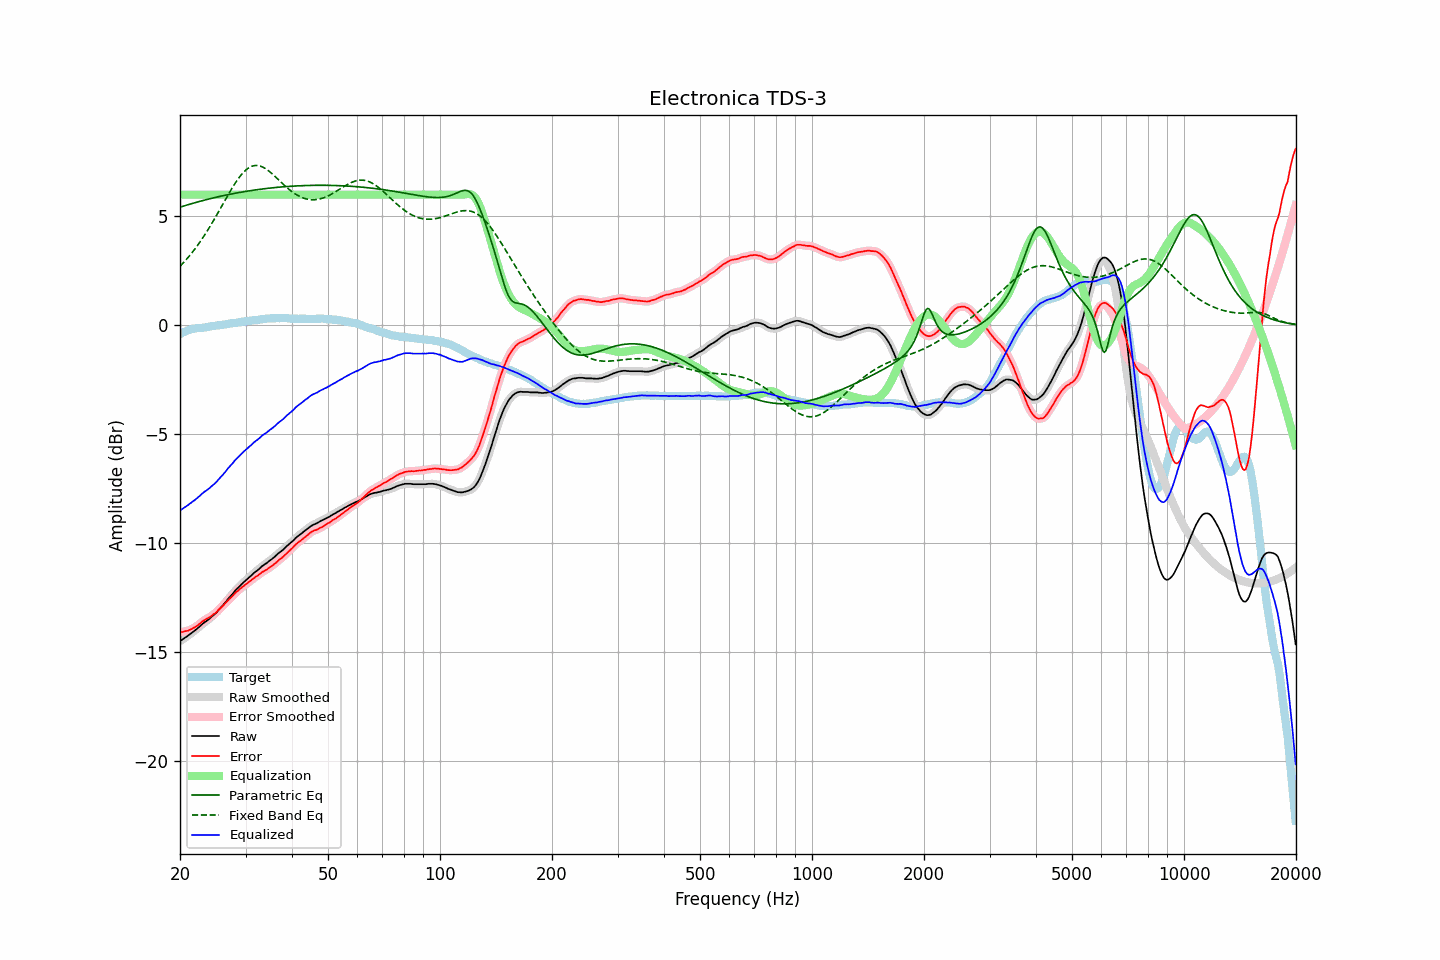

The table this chart was drawn from, first rows:
frequency, raw, error, smoothed, error_smoothed, equalization, parametric_eq, fixed_band_eq, equalized_raw, equalized_smoothed, target
20.00, -14.51, -14.11, -14.51, -14.11, 6.00, 5.43, 2.71, -8.51, -8.51, -0.40
20.20, -14.46, -14.10, -14.46, -14.10, 6.00, 5.45, 2.78, -8.46, -8.46, -0.37
20.40, -14.41, -14.09, -14.42, -14.08, 6.00, 5.47, 2.86, -8.41, -8.42, -0.33
20.61, -14.36, -14.06, -14.36, -14.07, 6.00, 5.49, 2.94, -8.36, -8.36, -0.31
20.81, -14.31, -14.05, -14.31, -14.05, 6.00, 5.52, 3.02, -8.31, -8.31, -0.27
21.02, -14.26, -14.04, -14.26, -14.03, 6.00, 5.54, 3.11, -8.26, -8.26, -0.23
21.23, -14.20, -14.00, -14.21, -14.00, 6.00, 5.56, 3.20, -8.20, -8.21, -0.21
21.44, -14.15, -13.97, -14.15, -13.97, 6.00, 5.58, 3.29, -8.15, -8.15, -0.19
21.66, -14.09, -13.93, -14.10, -13.93, 6.00, 5.60, 3.38, -8.09, -8.10, -0.17
21.87, -14.04, -13.89, -14.04, -13.89, 6.00, 5.62, 3.48, -8.04, -8.04, -0.16
22.09, -13.98, -13.85, -13.98, -13.84, 6.00, 5.65, 3.58, -7.98, -7.98, -0.14
22.31, -13.92, -13.80, -13.92, -13.79, 6.00, 5.67, 3.68, -7.92, -7.92, -0.13
22.54, -13.85, -13.73, -13.86, -13.73, 6.00, 5.69, 3.78, -7.85, -7.86, -0.13
22.76, -13.79, -13.67, -13.79, -13.67, 6.00, 5.71, 3.89, -7.79, -7.79, -0.12
22.99, -13.72, -13.61, -13.73, -13.61, 6.00, 5.73, 4.00, -7.72, -7.73, -0.12
23.22, -13.66, -13.55, -13.67, -13.56, 6.00, 5.74, 4.11, -7.66, -7.67, -0.11
23.45, -13.61, -13.51, -13.61, -13.51, 6.00, 5.76, 4.22, -7.61, -7.61, -0.10
23.69, -13.56, -13.47, -13.56, -13.48, 6.00, 5.78, 4.34, -7.56, -7.56, -0.09
23.92, -13.50, -13.43, -13.50, -13.43, 6.00, 5.80, 4.46, -7.50, -7.50, -0.07
24.16, -13.44, -13.39, -13.44, -13.39, 6.00, 5.82, 4.58, -7.44, -7.44, -0.05
24.40, -13.37, -13.33, -13.38, -13.34, 6.00, 5.84, 4.70, -7.37, -7.38, -0.04
24.65, -13.31, -13.27, -13.32, -13.28, 6.00, 5.86, 4.83, -7.31, -7.32, -0.04
24.89, -13.25, -13.23, -13.25, -13.22, 6.00, 5.87, 4.96, -7.25, -7.25, -0.02
25.14, -13.17, -13.16, -13.17, -13.16, 6.00, 5.89, 5.08, -7.17, -7.17, -0.01
25.39, -13.08, -13.08, -13.09, -13.09, 6.00, 5.91, 5.21, -7.08, -7.09, -0.00
25.65, -13.00, -13.01, -13.01, -13.01, 6.00, 5.92, 5.35, -7.00, -7.01, 0.01
25.91, -12.93, -12.94, -12.92, -12.94, 6.00, 5.94, 5.48, -6.93, -6.92, 0.02
26.16, -12.84, -12.87, -12.84, -12.87, 6.00, 5.96, 5.61, -6.84, -6.84, 0.03
26.43, -12.76, -12.79, -12.75, -12.79, 6.00, 5.97, 5.74, -6.76, -6.75, 0.03
26.69, -12.66, -12.72, -12.66, -12.71, 6.00, 5.99, 5.87, -6.66, -6.66, 0.05
26.96, -12.56, -12.63, -12.57, -12.64, 6.00, 6.00, 6.00, -6.56, -6.57, 0.06
27.23, -12.48, -12.56, -12.49, -12.56, 6.00, 6.02, 6.13, -6.48, -6.49, 0.07
27.50, -12.40, -12.50, -12.40, -12.49, 6.00, 6.03, 6.25, -6.40, -6.40, 0.09
27.77, -12.32, -12.41, -12.32, -12.41, 6.00, 6.05, 6.37, -6.32, -6.32, 0.09
28.05, -12.22, -12.33, -12.23, -12.34, 6.00, 6.06, 6.49, -6.22, -6.23, 0.11
28.33, -12.14, -12.25, -12.15, -12.26, 6.00, 6.07, 6.60, -6.14, -6.15, 0.11
28.62, -12.07, -12.20, -12.07, -12.20, 6.00, 6.09, 6.71, -6.07, -6.07, 0.13
28.90, -12.00, -12.14, -12.00, -12.14, 6.00, 6.10, 6.81, -6.00, -6.00, 0.14
29.19, -11.92, -12.07, -11.93, -12.08, 6.00, 6.11, 6.90, -5.92, -5.93, 0.15
29.48, -11.85, -12.02, -11.85, -12.02, 6.00, 6.13, 6.99, -5.85, -5.85, 0.17
29.78, -11.78, -11.96, -11.78, -11.96, 6.00, 6.14, 7.07, -5.78, -5.78, 0.18
30.08, -11.71, -11.90, -11.72, -11.90, 6.00, 6.15, 7.13, -5.71, -5.72, 0.18
30.38, -11.65, -11.85, -11.65, -11.84, 6.00, 6.16, 7.19, -5.65, -5.65, 0.19
30.68, -11.58, -11.79, -11.59, -11.79, 6.00, 6.17, 7.24, -5.58, -5.59, 0.20
30.99, -11.52, -11.74, -11.52, -11.73, 6.00, 6.19, 7.28, -5.52, -5.52, 0.21
31.30, -11.45, -11.67, -11.45, -11.68, 6.00, 6.20, 7.31, -5.45, -5.45, 0.22
31.61, -11.38, -11.62, -11.39, -11.62, 6.00, 6.21, 7.33, -5.38, -5.39, 0.24
31.93, -11.32, -11.56, -11.33, -11.57, 6.00, 6.22, 7.34, -5.32, -5.33, 0.24
32.24, -11.27, -11.52, -11.27, -11.52, 6.00, 6.23, 7.34, -5.27, -5.27, 0.25
32.57, -11.21, -11.47, -11.21, -11.46, 6.00, 6.24, 7.33, -5.21, -5.21, 0.25
32.89, -11.14, -11.42, -11.14, -11.41, 6.00, 6.25, 7.31, -5.14, -5.14, 0.27
33.22, -11.07, -11.35, -11.08, -11.36, 6.00, 6.26, 7.28, -5.07, -5.08, 0.27
33.55, -11.02, -11.31, -11.02, -11.31, 6.00, 6.27, 7.25, -5.02, -5.02, 0.29
33.89, -10.97, -11.26, -10.97, -11.27, 6.00, 6.28, 7.20, -4.97, -4.97, 0.29
34.23, -10.92, -11.23, -10.92, -11.22, 6.00, 6.29, 7.16, -4.92, -4.92, 0.31
34.57, -10.86, -11.17, -10.87, -11.17, 6.00, 6.29, 7.10, -4.86, -4.87, 0.30
34.92, -10.80, -11.12, -10.81, -11.12, 6.00, 6.30, 7.04, -4.80, -4.81, 0.31
35.27, -10.75, -11.08, -10.75, -11.07, 6.00, 6.31, 6.98, -4.75, -4.75, 0.32
35.62, -10.69, -11.01, -10.69, -11.01, 6.00, 6.32, 6.91, -4.69, -4.69, 0.32
35.97, -10.63, -10.95, -10.63, -10.96, 6.00, 6.33, 6.85, -4.63, -4.63, 0.32
... 635 more rows
